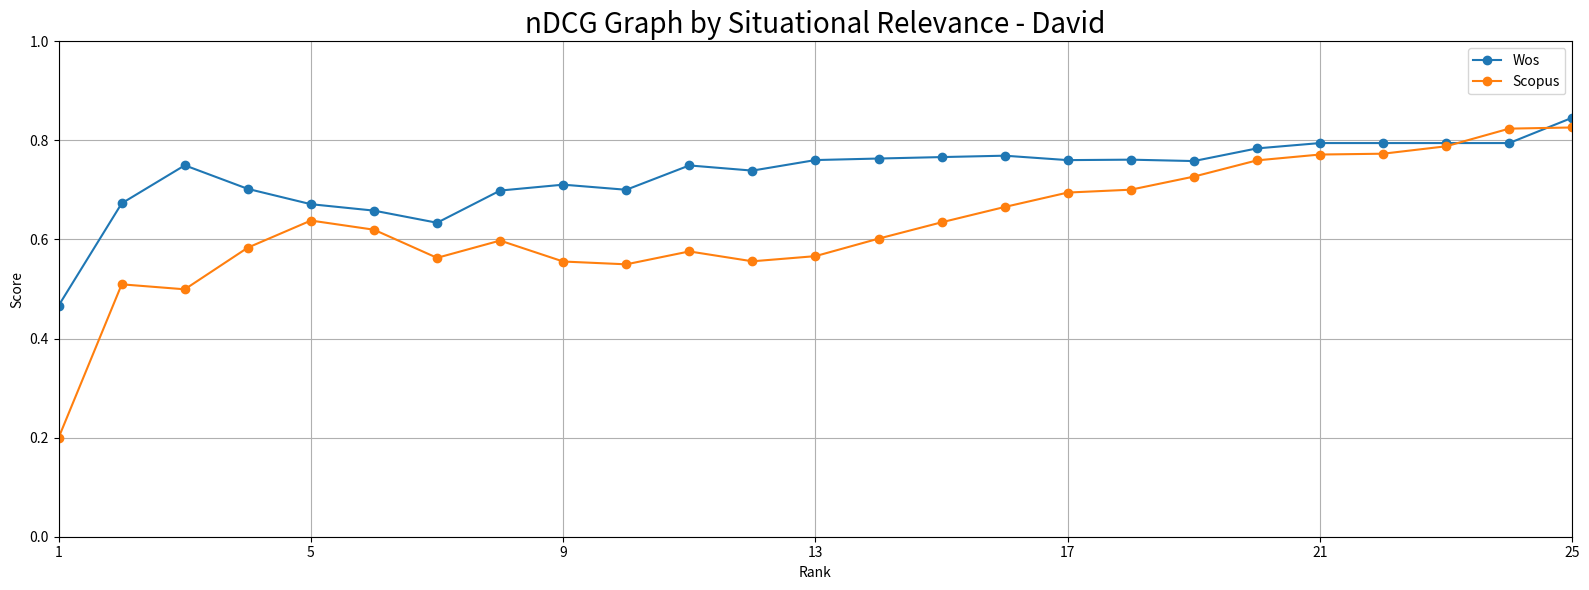

Python code for this plot:
import numpy as np
import matplotlib.pyplot as plt

array_WoS = [0.4666666667,0.6729881639,0.7497180128,0.7021292873,0.6712353959,0.6582844931,0.6337671878,0.6987755573,0.7106690076,0.7003641739,0.7494809824,
             0.7390329447,0.7603452058,0.7634270913,0.7663616698,0.769163816,0.7602263342,0.7611345302,0.7583114366,0.7838587778,0.7946428586,0.7946428586,
             0.7946428586,0.7946428586,0.8457985734]
array_Scopus = [0.2,0.5094822458,0.4994360256,0.5835946133,0.6382291144,0.6197365432,0.5629529071,0.5978268782,0.5555271826,0.5498738066,0.5759099842,
                0.5559629201,0.5663986422,0.6016960984,0.6346786958,0.6656168325,0.6947355358,0.7005301579,0.7269471925,0.7596981606,0.7714888144,0.7731643134,
                0.788143273,0.8237689008,0.8261153521]

array_x = np.arange(1,26, 1)

f, ax = plt.subplots(1, 1, figsize=(16, 6))
plt.plot(array_x, array_WoS, marker = "o", label = 'Wos')
plt.plot(array_x, array_Scopus, marker = "o",label = 'Scopus')

plt.xlim(1,25)
plt.ylim(0.0,1.0)

plt.xticks(np.arange(1,26, 4))

plt.xlabel('Rank')
plt.ylabel('Score')
plt.title('nDCG Graph by Situational Relevance - David', size = 20)
plt.legend()

plt.grid(True)
plt.tight_layout()
plt.savefig("nDCG Graph by Situational Relevance - David.png")
plt.show()
